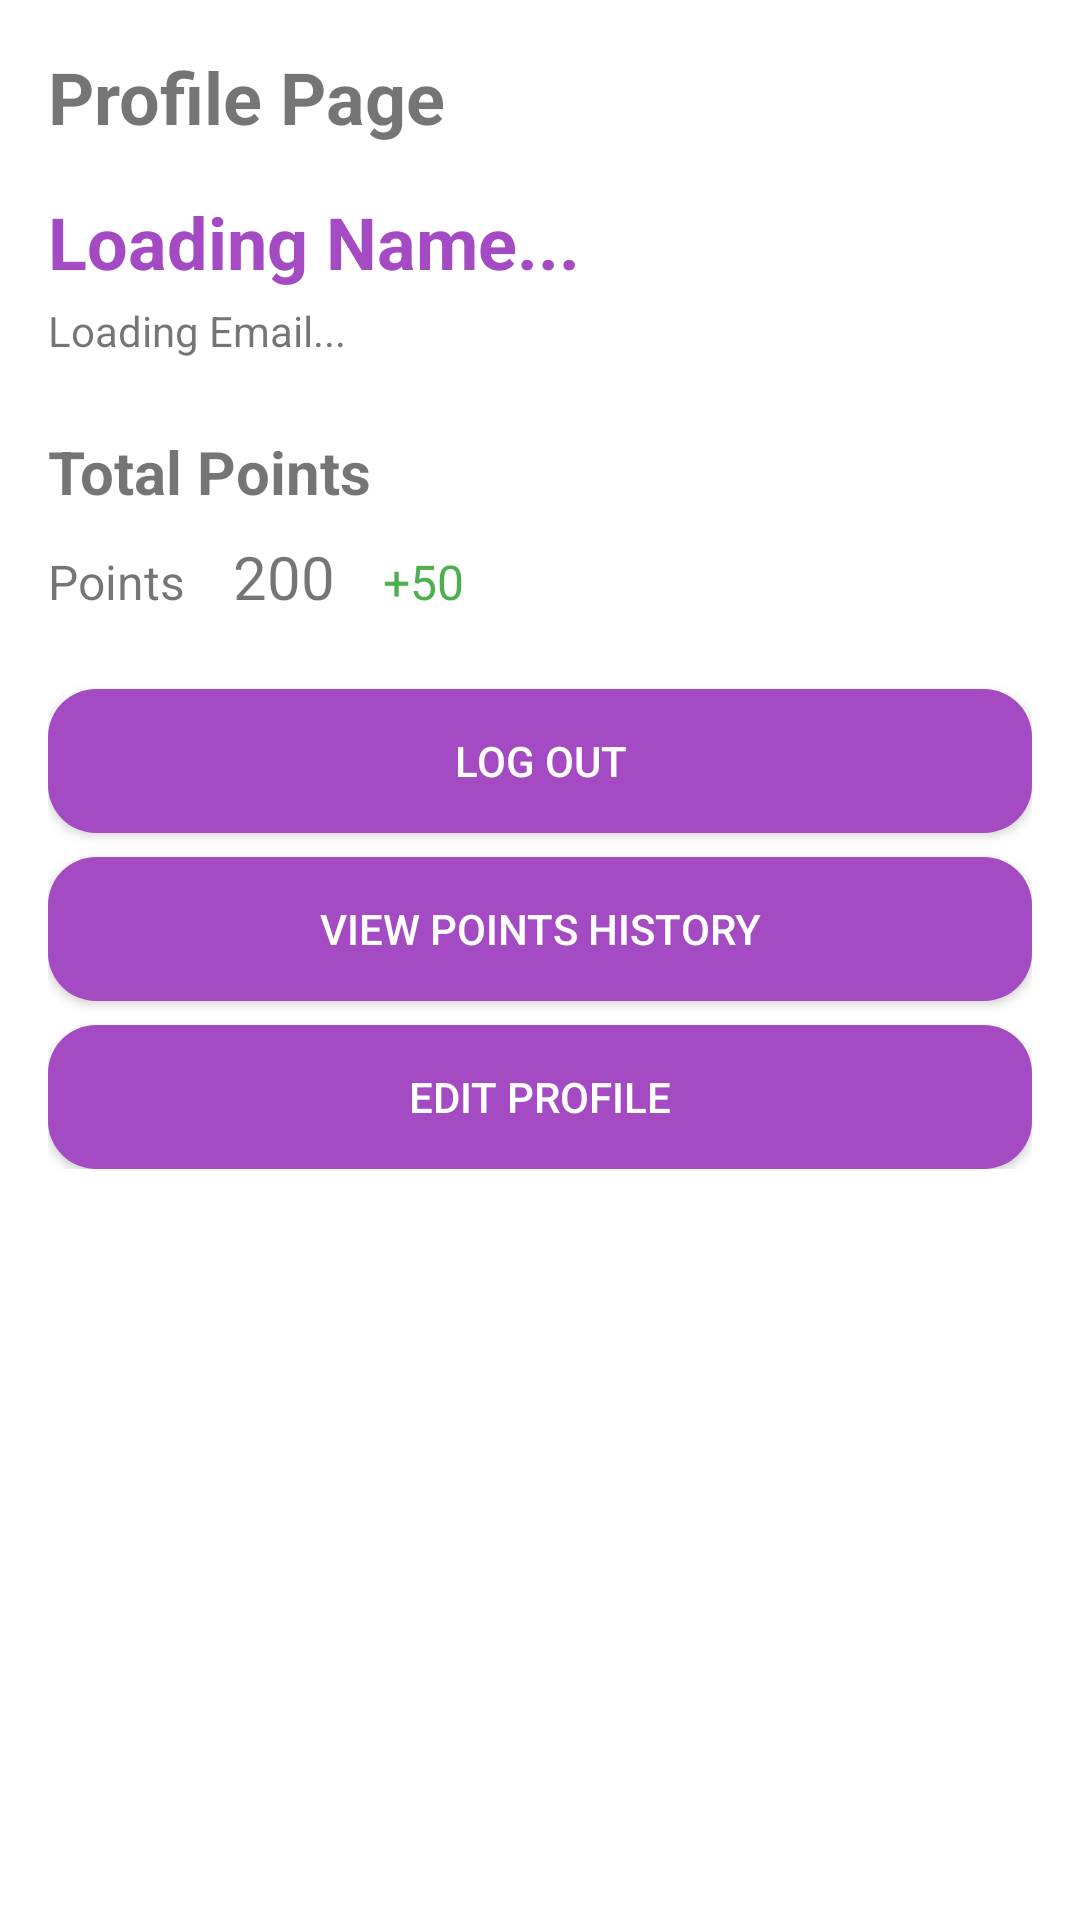

Layout XML and referenced resources for this Android screen:
<!-- AndroidManifest.xml: application theme Theme.S1031366DingYuan -->
<!-- res/layout/fragment_profile.xml -->
<?xml version="1.0" encoding="utf-8"?>
<ScrollView xmlns:android="http://schemas.android.com/apk/res/android"
    android:layout_width="match_parent"
    android:layout_height="match_parent"
    android:padding="16dp">

    <LinearLayout
        android:layout_width="match_parent"
        android:layout_height="wrap_content"
        android:orientation="vertical">

        <TextView
            android:layout_width="wrap_content"
            android:layout_height="wrap_content"
            android:text="Profile Page"
            android:textSize="24sp"
            android:textStyle="bold" />

        
        <TextView
            android:id="@+id/textViewName"
            android:layout_width="wrap_content"
            android:layout_height="wrap_content"
            android:layout_marginTop="16dp"
            android:text="Loading Name..."
            android:textSize="24sp"
            android:textStyle="bold"
            android:textColor="#A44AC2" />

        
        <TextView
            android:id="@+id/textViewEmail"
            android:layout_width="wrap_content"
            android:layout_height="wrap_content"
            android:text="Loading Email..."
            android:textSize="14sp"
            android:layout_marginTop="4dp" />

        <TextView
            android:layout_width="wrap_content"
            android:layout_height="wrap_content"
            android:layout_marginTop="24dp"
            android:text="Total Points"
            android:textSize="20sp"
            android:textStyle="bold" />

        <LinearLayout
            android:layout_width="match_parent"
            android:layout_height="wrap_content"
            android:layout_marginTop="8dp"
            android:orientation="horizontal">

            <TextView
                android:layout_width="wrap_content"
                android:layout_height="wrap_content"
                android:text="Points"
                android:textSize="16sp" />

            <TextView
                android:layout_width="wrap_content"
                android:layout_height="wrap_content"
                android:layout_marginStart="16dp"
                android:text="200"
                android:textSize="20sp" />

            <TextView
                android:layout_width="wrap_content"
                android:layout_height="wrap_content"
                android:layout_marginStart="16dp"
                android:text="+50"
                android:textColor="#4CAF50"
                android:textSize="16sp" />
        </LinearLayout>

        <Button
            android:id="@+id/logoutButton"
            android:layout_width="match_parent"
            android:layout_height="wrap_content"
            android:layout_marginTop="24dp"
            android:text="Log Out"
            android:backgroundTint="#A44AC2"
            android:textColor="#FFFFFF"
            android:background="@drawable/rounded_button"/>

        <Button
            android:id="@+id/viewHistoryButton"
            android:layout_width="match_parent"
            android:layout_height="wrap_content"
            android:layout_marginTop="8dp"
            android:text="View Points History"
            android:backgroundTint="#A44AC2"
            android:textColor="#FFFFFF"
            android:background="@drawable/rounded_button"/>

        <Button
            android:id="@+id/editProfileButton"
            android:layout_width="match_parent"
            android:layout_height="wrap_content"
            android:layout_marginTop="8dp"
            android:text="Edit Profile"
            android:backgroundTint="#A44AC2"
            android:textColor="#FFFFFF"
            android:background="@drawable/rounded_button"/>
    </LinearLayout>
</ScrollView>
<!-- resources referenced by this layout -->
<resources>
  <!-- drawable rounded_button (drawable) -->
  <shape xmlns:android="http://schemas.android.com/apk/res/android" android:shape="rectangle">
      <solid android:color="#A44AC2" />
      <corners android:radius="16dp" />
  </shape>
  <style name="Theme.S1031366DingYuan" parent="Theme.MaterialComponents.DayNight">
          <item name="colorPrimary">@color/primary</item>
          <item name="colorPrimaryVariant">@color/primary_dark</item>
          <item name="windowActionBar">false</item>
          <item name="windowNoTitle">true</item>
      </style>
  <color name="primary">#A44AC2</color>
  <color name="primary_dark">#7D3A9C</color>
</resources>
